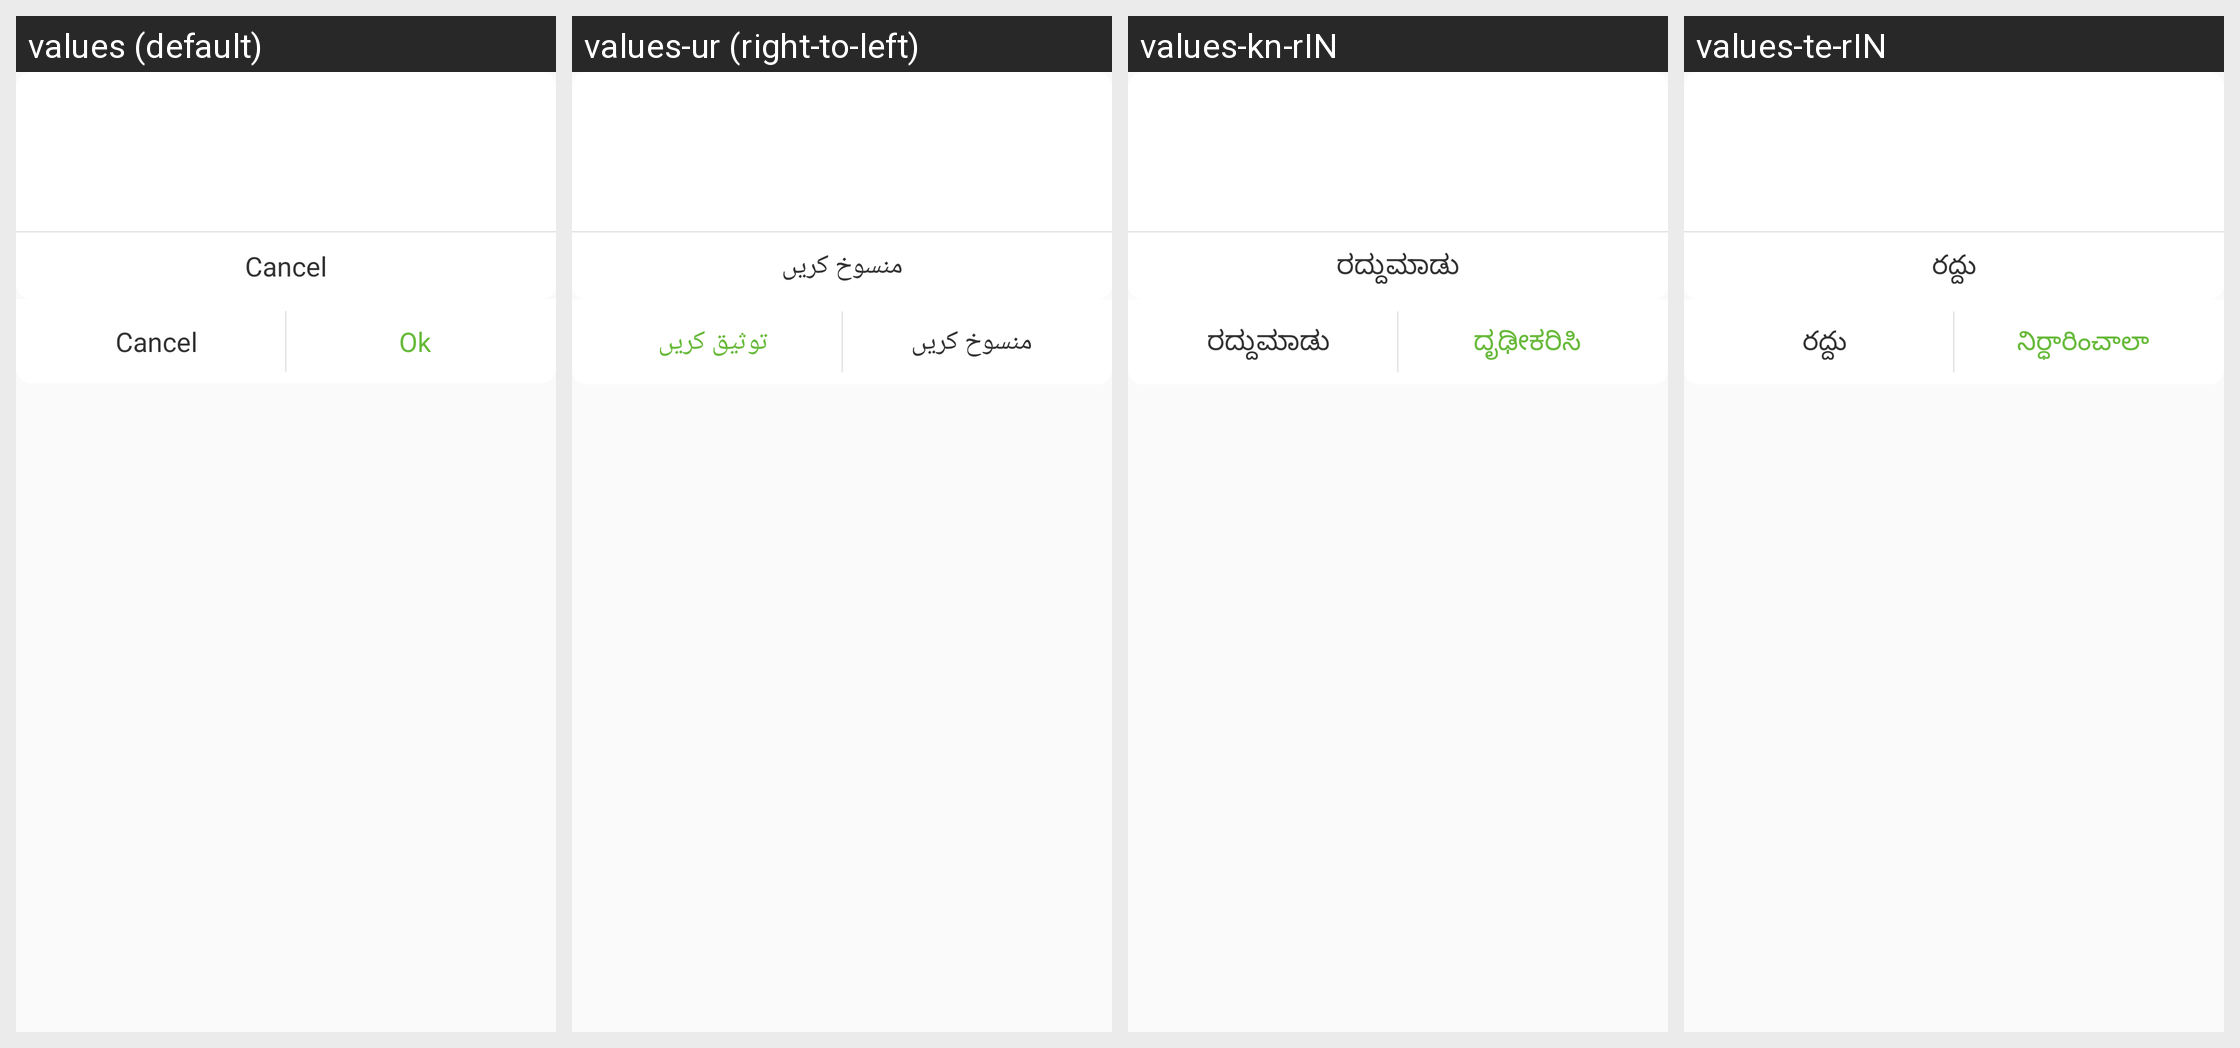

For this localized Android screen grid, give each drawn string resource with its value in every locale shown.
Android screen res/layout/appcenter_dialog.xml rendered under 4 locales, left to right: values (default), values-ur (right-to-left), values-kn-rIN, values-te-rIN. Device: Nexus 5 (rendered at 1080×1920; each locale shown at half size, 540×960, under a caption strip naming it); theme AppTheme.
Other locales in the repository, not shown: values-am, values-ar, values-bn, values-es, values-es-rUS, values-fa, values-fr, values-gu-rIN, values-hi, values-in, values-iw, values-mr, values-ms, values-my, values-ne, values-om-rET, values-pa-rIN, values-pt, values-pt-rBR, values-ru-rRU, values-sw, values-ta-rIN, values-th, values-ti, values-tl, values-vi, values-zh-rCN, values-zh-rTW.
Strings drawn on this screen, with the default value and each locale's value (text and hints the layout hard-codes, and strings that could not be matched under every locale, appear in the picture but are not listed):

cancel
  values: Cancel
  values-ur: منسوخ کریں
  values-kn-rIN: ರದ್ದುಮಾಡು
  values-te-rIN: రద్దు

ok
  values: Ok
  values-ur: توثیق کریں
  values-kn-rIN: ದೃಢೀಕರಿಸಿ
  values-te-rIN: నిర్ధారించాలా
